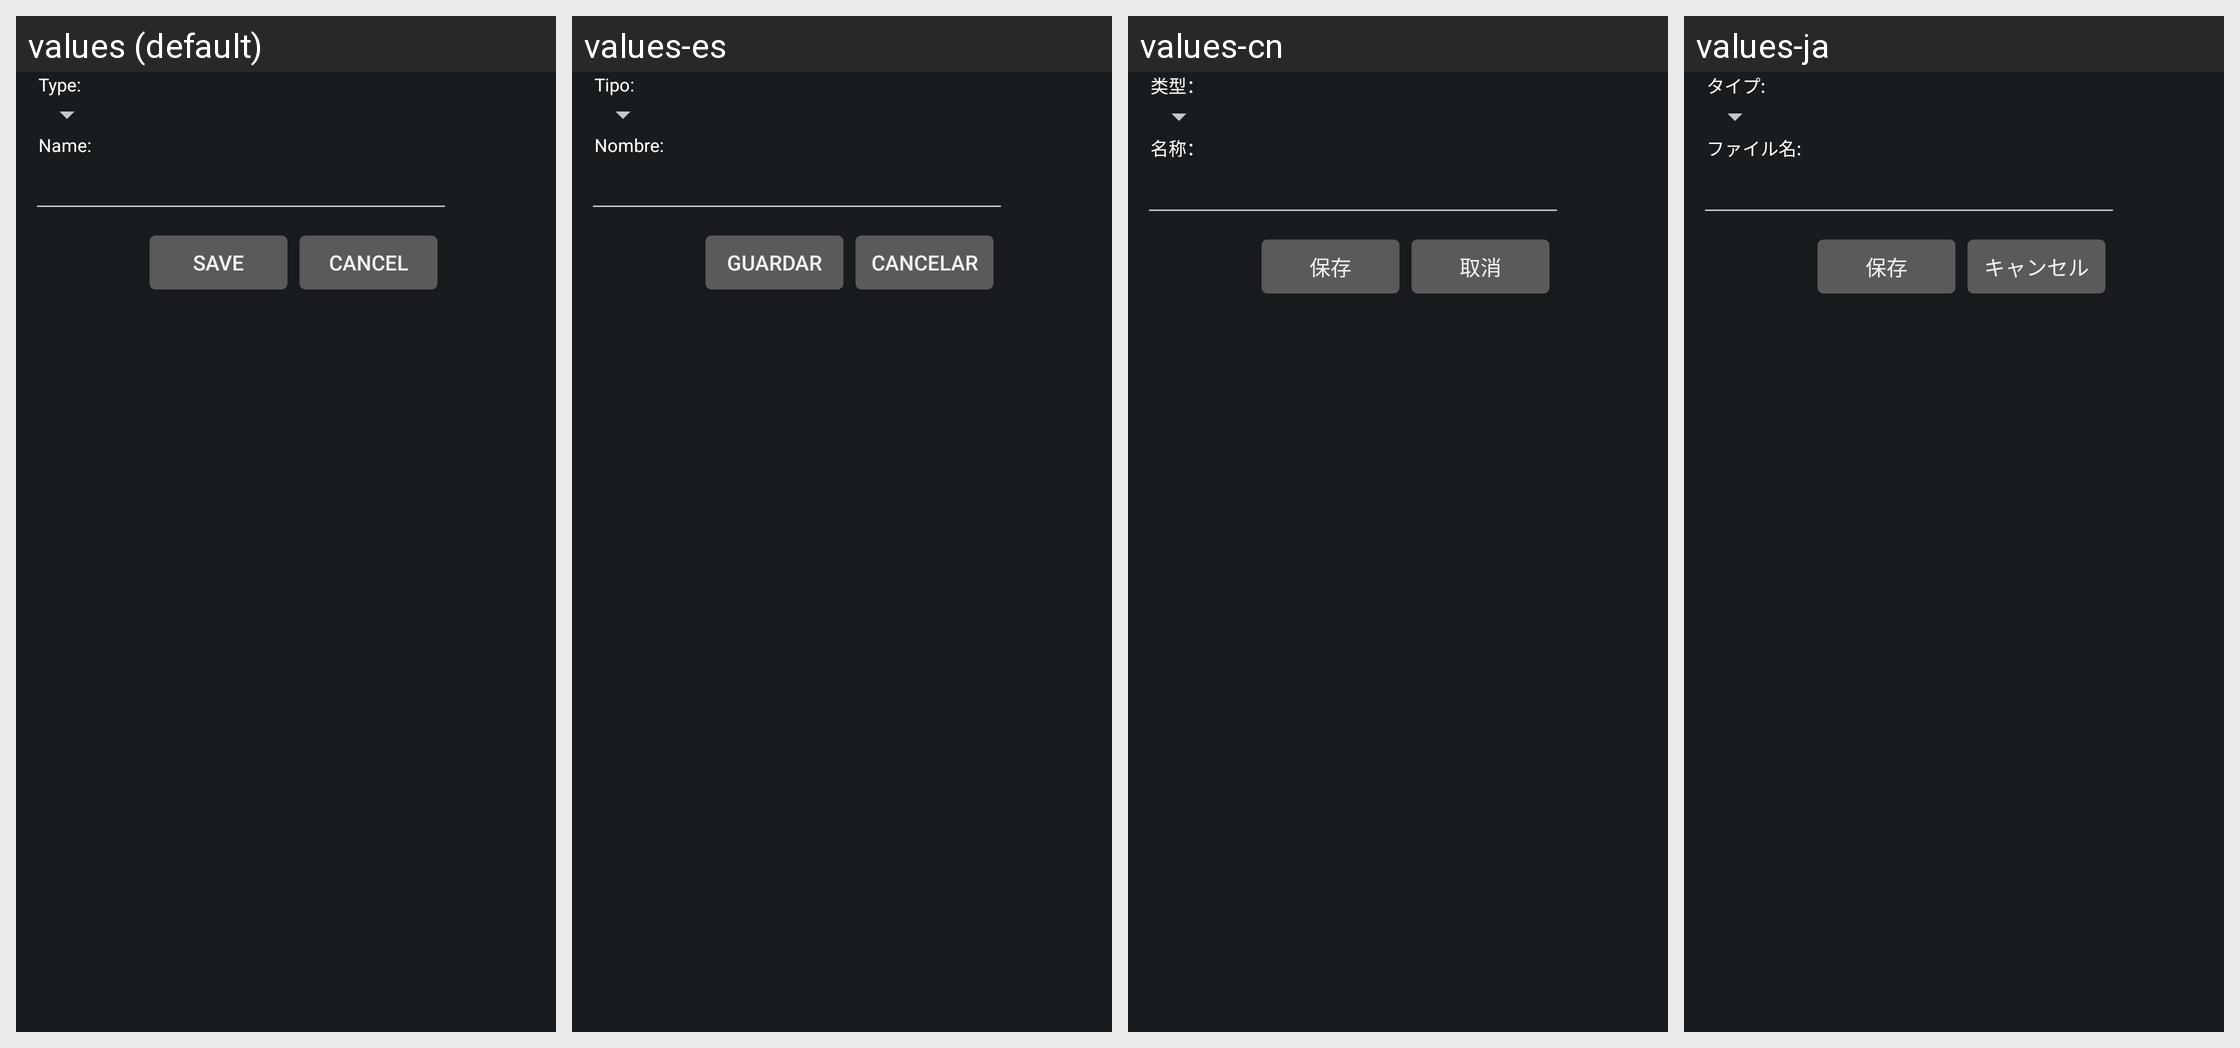

This grid shows one Android layout under several languages. Give, for every string resource on the screen, its name, the default text and each shown locale's text.
Android screen res/layout/file_save.xml rendered under 4 locales, left to right: values (default), values-es, values-cn, values-ja. Device: Nexus 5 (rendered at 1080×1920; each locale shown at half size, 540×960, under a caption strip naming it); theme AppTheme.
Other locales in the repository, not shown: values-de, values-fr, values-it, values-nl, values-pl, values-ru.
Strings drawn on this screen, with the default value and each locale's value (text and hints the layout hard-codes, and strings that could not be matched under every locale, appear in the picture but are not listed):

ringtone_type_label
  values: Type:
  values-es: Tipo:
  values-cn: 类型：
  values-ja: タイプ:

ringtone_name_label
  values: Name:
  values-es: Nombre:
  values-cn: 名称：
  values-ja: ファイル名:

file_save_button_save
  values: Save
  values-es: Guardar
  values-cn: 保存
  values-ja: 保存

file_save_button_cancel
  values: Cancel
  values-es: Cancelar
  values-cn: 取消
  values-ja: キャンセル
